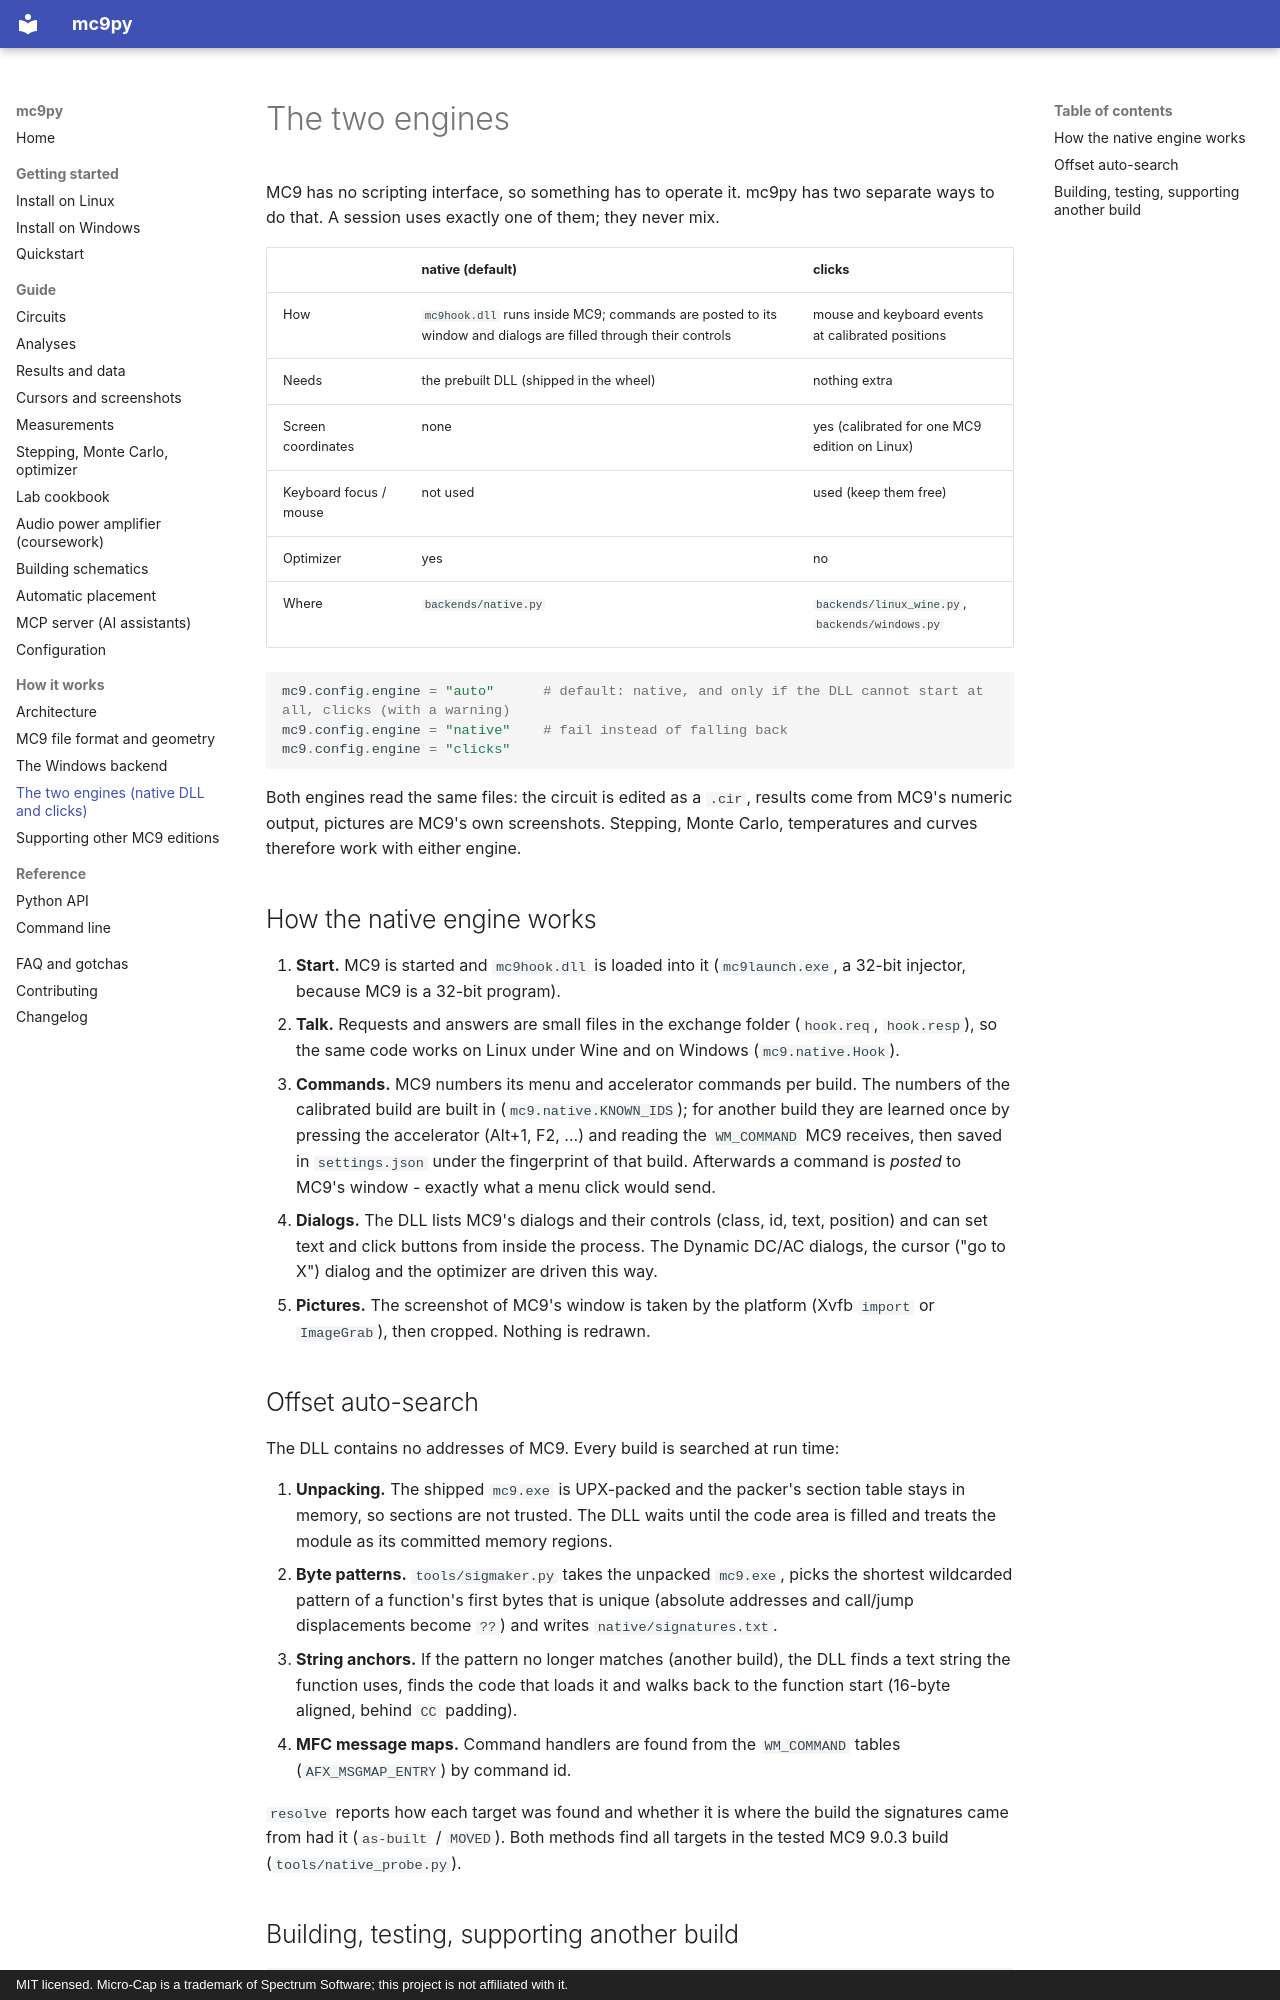

repository: DontforgetAntaiku/mc9py · page: internals/native-hook/index.html · generator: mkdocs · copyright: MIT licensed. Micro-Cap is a trademark of Spectrum Software; this project is not affiliated with it.

# The two engines

MC9 has no scripting interface, so something has to operate it. mc9py has two separate ways to do that. A session uses
exactly one of them; they never mix.

| | **native** (default) | **clicks** |
|---|---|---|
| How | `mc9hook.dll` runs inside MC9; commands are posted to its window and dialogs are filled through their controls | mouse and keyboard events at calibrated positions |
| Needs | the prebuilt DLL (shipped in the wheel) | nothing extra |
| Screen coordinates | none | yes (calibrated for one MC9 edition on Linux) |
| Keyboard focus / mouse | not used | used (keep them free) |
| Optimizer | yes | no |
| Where | `backends/native.py` | `backends/linux_wine.py`, `backends/windows.py` |

```python
mc9.config.engine = "auto"      # default: native, and only if the DLL cannot start at all, clicks (with a warning)
mc9.config.engine = "native"    # fail instead of falling back
mc9.config.engine = "clicks"
```

Both engines read the same files: the circuit is edited as a `.cir`, results come from MC9's numeric output, pictures are MC9's own
screenshots. Stepping, Monte Carlo, temperatures and curves therefore work with either engine.

## How the native engine works

1. **Start.** MC9 is started and `mc9hook.dll` is loaded into it (`mc9launch.exe`, a 32-bit injector, because MC9 is a 32-bit program).
2. **Talk.** Requests and answers are small files in the exchange folder (`hook.req`, `hook.resp`), so the same code works on Linux
   under Wine and on Windows (`mc9.native.Hook`).
3. **Commands.** MC9 numbers its menu and accelerator commands per build. The numbers of the calibrated build are built in
   (`mc9.native.KNOWN_IDS`); for another build they are learned once by pressing the accelerator (Alt+1, F2, ...) and reading the
   `WM_COMMAND` MC9 receives, then saved in `settings.json` under the fingerprint of that build. Afterwards a command is *posted*
   to MC9's window - exactly what a menu click would send.
4. **Dialogs.** The DLL lists MC9's dialogs and their controls (class, id, text, position) and can set text and click buttons
   from inside the process. The Dynamic DC/AC dialogs, the cursor ("go to X") dialog and the optimizer are driven this way.
5. **Pictures.** The screenshot of MC9's window is taken by the platform (Xvfb `import` or `ImageGrab`), then cropped. Nothing is redrawn.

## Offset auto-search

The DLL contains no addresses of MC9. Every build is searched at run time:

1. **Unpacking.** The shipped `mc9.exe` is UPX-packed and the packer's section table stays in memory, so sections are not trusted.
   The DLL waits until the code area is filled and treats the module as its committed memory regions.
2. **Byte patterns.** `tools/sigmaker.py` takes the unpacked `mc9.exe`, picks the shortest wildcarded pattern of a function's first bytes
   that is unique (absolute addresses and call/jump displacements become `??`) and writes `native/signatures.txt`.
3. **String anchors.** If the pattern no longer matches (another build), the DLL finds a text string the function uses, finds the code
   that loads it and walks back to the function start (16-byte aligned, behind `CC` padding).
4. **MFC message maps.** Command handlers are found from the `WM_COMMAND` tables (`AFX_MSGMAP_ENTRY`) by command id.

`resolve` reports how each target was found and whether it is where the build the signatures came from had it (`as-built` / `MOVED`).
Both methods find all targets in the tested MC9 9.0.3 build (`tools/native_probe.py`).
